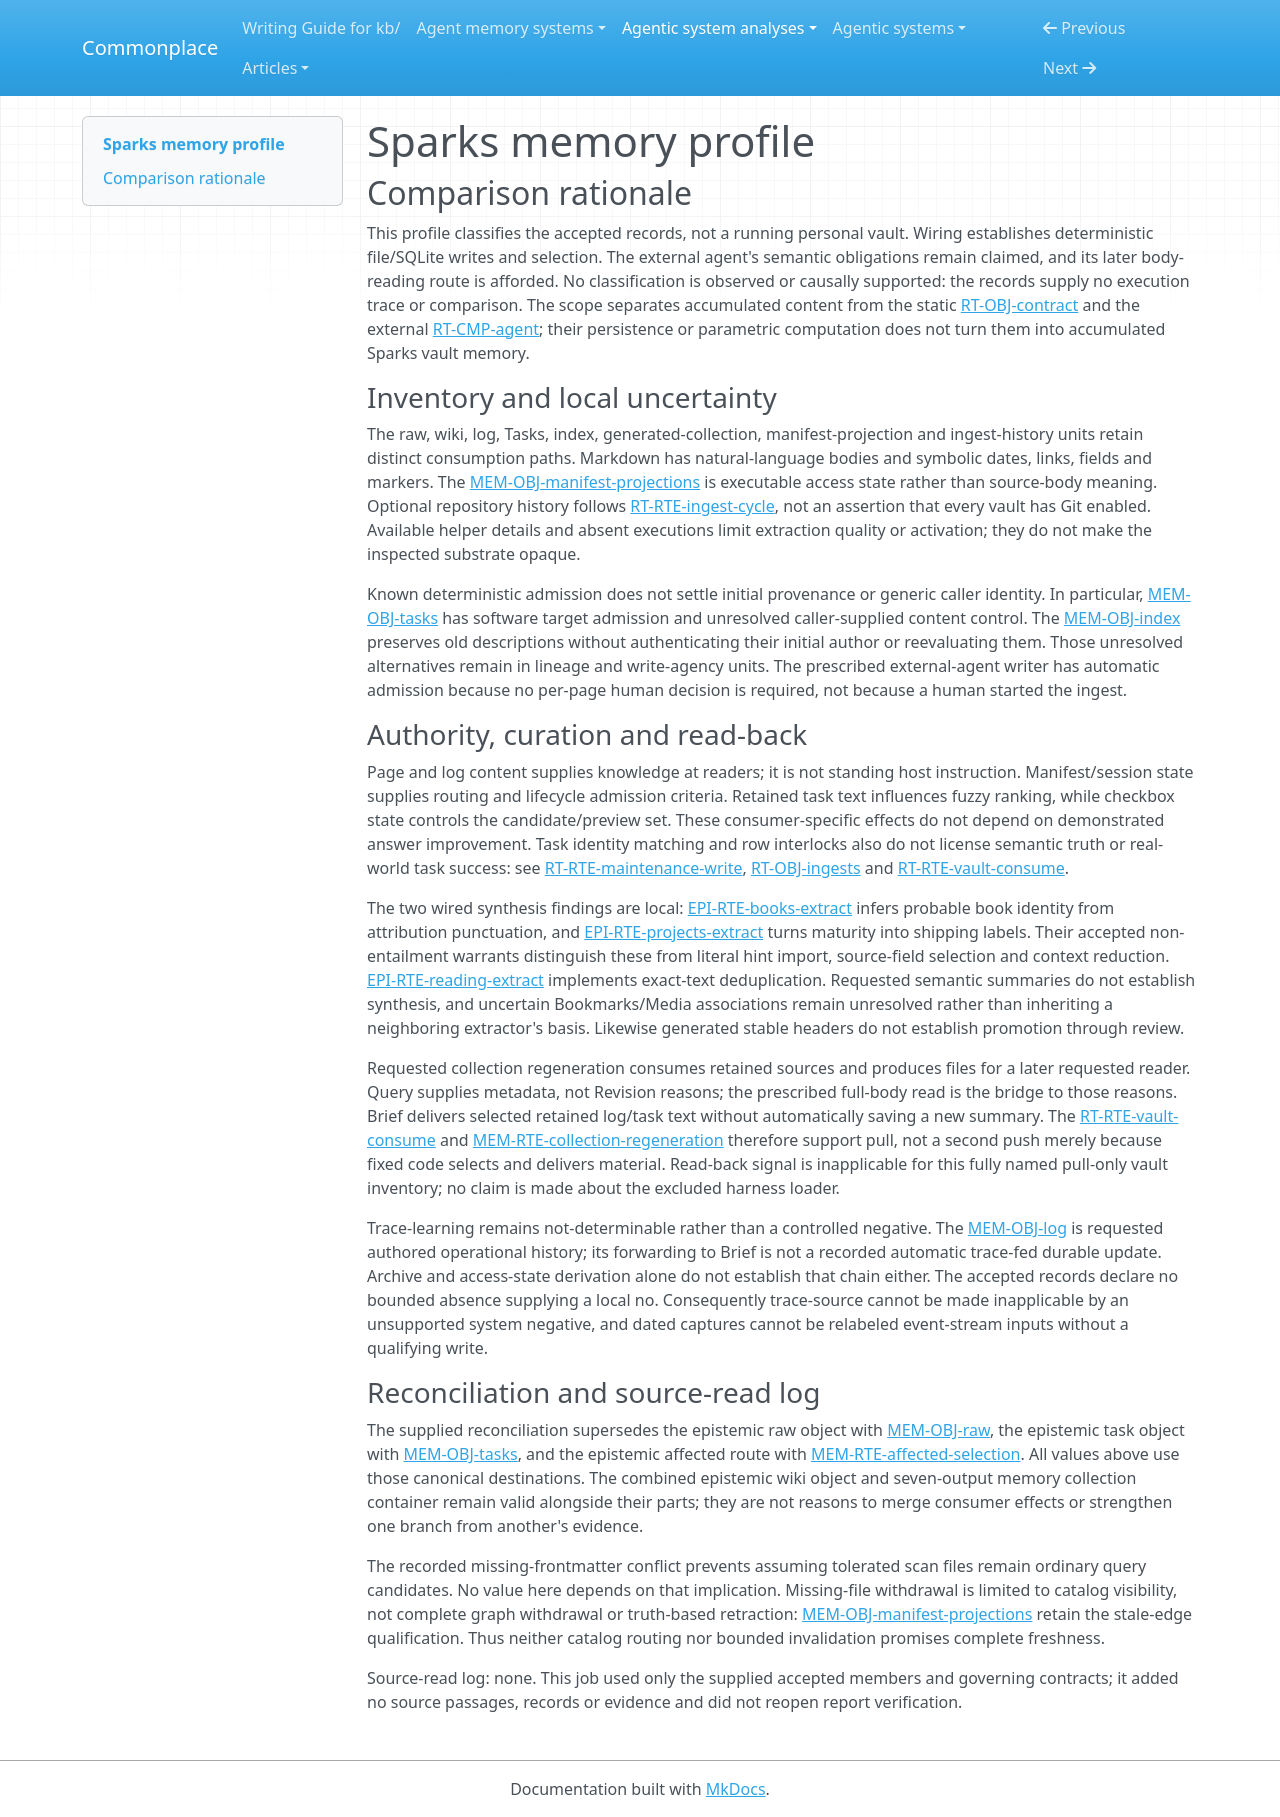

repository: zby/commonplace · page: agentic-system-analyses/retained/sparks/memory-profile/index.html · generator: mkdocs

---
type: agentic-system-analyses/types/agentic-system-memory-profile.md
description: Sparks memory comparison of accumulated vault files, generated collections and manifest-mediated
  later consumption.
run-id: AAS-2026-10-15-sparks-563865f8b26f-01
source-identity: https://github.com/YogiRK/sparks
reviewed-boundary: 49abddc848ea55f78518bfbbbe04c3d37a5f2705
memory-comparison:
  version: 2
  scope: Accumulated inbox/raw/archive files; wiki bodies and Revision text; operation log; live Tasks;
    index descriptions/catalog; all seven regenerated collections; SQLite file/frontmatter/link projections
    and ingest history; optional Git history; their write, maintenance and later-consumer routes. Excludes
    shipped static contract/instruction copies, product builds, external harness conversation/checkpoints
    and provider/model state. Unknown initial content and generic caller/direct-edit admission remain
    included limitations, not excluded alternatives.
  axes:
    storage_substrate:
      assessment: known
      units:
      - scope: Raw capture/archive, wiki bodies and revisions, log, Tasks, index descriptions/catalog
          and seven regenerated collections
        assessment: known
        findings:
        - value: files
          basis: wired
          records:
          - memory.md#mem-obj-raw
          - memory.md#mem-obj-wiki-pages
          - memory.md#mem-obj-log
          - memory.md#mem-obj-tasks
          - memory.md#mem-obj-index
          - memory.md#mem-obj-collections
          - memory.md#mem-rte-collection-regeneration
          note: Retained payloads are ordinary Markdown files; deterministic writes and later file reads
            establish the substrate, not successful semantic authorship.
        records:
        - memory.md#mem-obj-raw
        - memory.md#mem-obj-wiki-pages
        - memory.md#mem-obj-log
        - memory.md#mem-obj-tasks
        - memory.md#mem-obj-index
        - memory.md#mem-obj-collections
        - memory.md#mem-rte-collection-regeneration
        note: The retained file inventory distinguishes live Tasks from the seven generated collections
          and prose from manifest projections.
      - scope: Manifest file/frontmatter/link projections and ingest lifecycle rows
        assessment: known
        findings:
        - value: sqlite
          basis: wired
          records:
          - memory.md#mem-obj-manifest-projections
          - runtime.md#rt-obj-ingests
          - runtime.md#rt-rte-ingest-cycle
          - runtime.md#rt-rte-maintenance-write
          note: The vault SQLite database persists lookup state and ingest history for later deterministic
            consumers.
        records:
        - memory.md#mem-obj-manifest-projections
        - runtime.md#rt-obj-ingests
        - runtime.md#rt-rte-ingest-cycle
        - runtime.md#rt-rte-maintenance-write
        note: Includes both symbolic access projections and the separately declared session-state rows.
      - scope: Optional Git history of accumulated vault files
        assessment: known
        findings:
        - value: repo
          basis: wired
          records:
          - runtime.md#rt-rte-ingest-cycle
          - runtime.md#rt-rte-maintenance-write
          note: Finalize optionally commits the dirty vault tree through system Git; retained file versions
            are repository-backed when that branch is used.
        records:
        - runtime.md#rt-rte-ingest-cycle
        - runtime.md#rt-rte-maintenance-write
        note: Git is optional and not a semantic acceptance store; filesystem and SQLite storage remain
          operative without a commit.
      records:
      - memory.md#mem-obj-raw
      - memory.md#mem-obj-wiki-pages
      - memory.md#mem-obj-log
      - memory.md#mem-obj-tasks
      - memory.md#mem-obj-index
      - memory.md#mem-obj-collections
      - memory.md#mem-rte-collection-regeneration
      - memory.md#mem-obj-manifest-projections
      - runtime.md#rt-obj-ingests
      - runtime.md#rt-rte-ingest-cycle
      - runtime.md#rt-rte-maintenance-write
      note: The accepted object inventory covers retained files, SQLite access/session state and optional
        Git history. Static shipped instructions, build products and excluded provider/harness state are
        not accumulated vault memory.
    representational_form:
      assessment: known
      units:
      - scope: Raw prose, wiki bodies/Revision reasons, operation log text, task text, index descriptions
          and generated collection text at human/agent readers
        assessment: known
        findings:
        - value: natural-language
          basis: afforded
          records:
          - memory.md#mem-obj-raw
          - memory.md#mem-obj-wiki-pages
          - memory.md#mem-obj-log
          - memory.md#mem-obj-tasks
          - memory.md#mem-obj-index
          - memory.md#mem-obj-collections
          - runtime.md#rt-rte-vault-consume
          note: Prose supplies meaning through human or external-agent interpretation; later answering-agent
            body reads are prescribed, not observed.
        - value: natural-language
          basis: wired
          records:
          - memory.md#mem-obj-raw
          - memory.md#mem-obj-log
          - memory.md#mem-obj-tasks
          - memory.md#mem-obj-collections
          - runtime.md#rt-rte-vault-consume
          note: Viewer body reads and Brief delivery of selected log/task text are implemented delivery
            paths for retained natural-language content.
        records:
        - memory.md#mem-obj-raw
        - memory.md#mem-obj-wiki-pages
        - memory.md#mem-obj-log
        - memory.md#mem-obj-tasks
        - memory.md#mem-obj-index
        - memory.md#mem-obj-collections
        - runtime.md#rt-rte-vault-consume
        note: Natural-language force is distinct from structural parsing. Delivery does not prove a model
          used or obeyed the text.
      - scope: Raw capture dates/hints/paths, wiki frontmatter and link catalogs, task headings/checkboxes
          and log dates at fixed parsers
        assessment: known
        findings:
        - value: symbolic
          basis: wired
          records:
          - memory.md#mem-obj-raw
          - memory.md#mem-obj-manifest-projections
          - memory.md#mem-obj-tasks
          - memory.md#mem-obj-log
          - memory.md#mem-obj-index
          - memory.md#mem-obj-collections
          - runtime.md#rt-rte-maintenance-write
          - runtime.md#rt-rte-vault-consume
          note: Localized dates, identifiers, markers and fields have fixed Go/SQL interpretation, separate
            from the prose they organize.
        records:
        - memory.md#mem-obj-raw
        - memory.md#mem-obj-manifest-projections
        - memory.md#mem-obj-tasks
        - memory.md#mem-obj-log
        - memory.md#mem-obj-index
        - memory.md#mem-obj-collections
        - runtime.md#rt-rte-maintenance-write
        - runtime.md#rt-rte-vault-consume
        note: Includes mixed file parts rather than treating all Markdown as natural language.
      - scope: Manifest projections and ingest lifecycle state at SQL/Go consumers
        assessment: known
        findings:
        - value: symbolic
          basis: wired
          records:
          - memory.md#mem-obj-manifest-projections
          - runtime.md#rt-obj-ingests
          - memory.md#mem-rte-affected-selection
          - runtime.md#rt-rte-ingest-cycle
          note: Hashes, timestamps, statuses, title/alias/tag fields and resolved edges control fixed
            lookup and lifecycle rules.
        records:
        - memory.md#mem-obj-manifest-projections
        - runtime.md#rt-obj-ingests
        - memory.md#mem-rte-affected-selection
        - runtime.md#rt-rte-ingest-cycle
        note: Provider parameters are excluded external dependencies, not an opaque retained vault payload
          to classify.
      records:
      - memory.md#mem-obj-raw
      - memory.md#mem-obj-wiki-pages
      - memory.md#mem-obj-log
      - memory.md#mem-obj-tasks
      - memory.md#mem-obj-index
      - memory.md#mem-obj-collections
      - runtime.md#rt-rte-vault-consume
      - memory.md#mem-obj-manifest-projections
      - runtime.md#rt-rte-maintenance-write
      - runtime.md#rt-obj-ingests
      - memory.md#mem-rte-affected-selection
      - runtime.md#rt-rte-ingest-cycle
      note: All included retained operative parts have prose or fixed-rule structural consumption paths.
        External model computation is not the accumulated-memory boundary.
    lineage:
      assessment: partial
      units:
      - scope: Human-supplied inbox and raw sources before archive
        assessment: partial
        findings:
        - value: authored
          basis: claimed
          records:
          - memory.md#mem-obj-raw
          note: The contract assigns inbox capture to the human; this supports authored capture as doctrine,
            not an authenticated instance.
        - value: imported
          basis: claimed
          records:
          - memory.md#mem-obj-raw
          - runtime.md#rt-rte-ingest-cycle
          note: Human-added source files and captured source material enter the vault from outside; their
            original authorship and trust are not authenticated.
        records:
        - memory.md#mem-obj-raw
        - runtime.md#rt-rte-ingest-cycle
        note: Capture and source import are included, but actual initial payload provenance is unavailable;
          cannot exhaustively classify every raw item.
      - scope: Deterministic raw archive and manifest/session access-state derivation
        assessment: known
        findings:
        - value: other-compiled
          basis: wired
          records:
          - memory.md#mem-obj-raw
          - memory.md#mem-obj-manifest-projections
          - runtime.md#rt-obj-ingests
          - runtime.md#rt-rte-ingest-cycle
          - runtime.md#rt-rte-maintenance-write
          note: Archive copies/date-groups retained captures; scan compiles file/frontmatter/link state
            and lifecycle code records session state.
        records:
        - memory.md#mem-obj-raw
        - memory.md#mem-obj-manifest-projections
        - runtime.md#rt-obj-ingests
        - runtime.md#rt-rte-ingest-cycle
        - runtime.md#rt-rte-maintenance-write
        note: Compilation does not establish model-trace extraction or source warrant.
      - scope: External-agent wiki bodies, revisions, operation summaries and initial index entries
        assessment: partial
        findings:
        - value: authored
          basis: claimed
          records:
          - memory.md#mem-obj-wiki-pages
          - memory.md#mem-obj-log
          - memory.md#mem-obj-index
          - epistemic.md#epi-rte-semantic-revision
          note: The semantic agent is instructed to directly write derived prose, log summaries and index
            entries.
        records:
        - memory.md#mem-obj-wiki-pages
        - memory.md#mem-obj-log
        - memory.md#mem-obj-index
        - epistemic.md#epi-rte-semantic-revision
        note: Actual writing episodes and semantic derivations are unavailable. Log summaries are requested
          authored records, not established trace-extracted lessons; initial content provenance cannot
          be completed.
      - scope: Seven collection outputs and regenerated index links/descriptions
        assessment: partial
        findings:
        - value: other-compiled
          basis: wired
          records:
          - memory.md#mem-obj-collections
          - memory.md#mem-obj-index
          - memory.md#mem-rte-collection-regeneration
          - runtime.md#rt-rte-maintenance-write
          note: Fixed extractors compile selected raw/archive/manifest parts; Index rebuilds links while
            retaining matched old description text.
        records:
        - memory.md#mem-obj-collections
        - memory.md#mem-obj-index
        - memory.md#mem-rte-collection-regeneration
        - runtime.md#rt-rte-maintenance-write
        note: The transformation path is known, but preserved descriptions and initial source payload
          provenance are unresolved. A compiled output does not settle its upstream origin.
      - scope: Live Tasks caller-provided text and later marker edits
        assessment: partial
        findings:
        - value: other-compiled
          basis: wired
          records:
          - memory.md#mem-obj-tasks
          - runtime.md#rt-rte-maintenance-write
          note: TasksAdd deterministically appends supplied text and TaskDone changes selected open markers.
        - value: authored
          basis: claimed
          records:
          - memory.md#mem-obj-tasks
          - epistemic.md#epi-rte-semantic-revision
          note: The agent protocol requests task writing from captures and project assignments.
        records:
        - memory.md#mem-obj-tasks
        - runtime.md#rt-rte-maintenance-write
        - epistemic.md#epi-rte-semantic-revision
        note: Generic caller identity and unavailable direct edits do not resolve the initial task-text
          origin; subsequent fixed transformations remain supported.
      records:
      - memory.md#mem-obj-raw
      - runtime.md#rt-rte-ingest-cycle
      - memory.md#mem-obj-manifest-projections
      - runtime.md#rt-obj-ingests
      - runtime.md#rt-rte-maintenance-write
      - memory.md#mem-obj-wiki-pages
      - memory.md#mem-obj-log
      - memory.md#mem-obj-index
      - epistemic.md#epi-rte-semantic-revision
      - memory.md#mem-obj-collections
      - memory.md#mem-rte-collection-regeneration
      - memory.md#mem-obj-tasks
      note: Known subsequent compilation and requested authorship coexist with missing initial-content
        and actual agent derivation provenance. No accepted record establishes trace-extracted lineage
        for these payloads.
    behavioral_authority:
      assessment: known
      units:
      - scope: Retained raw/wiki/Revision/log/task/collection prose and index descriptions at readers
          or answering/briefing agents
        assessment: known
        findings:
        - value: knowledge
          basis: afforded
          records:
          - memory.md#mem-obj-raw
          - memory.md#mem-obj-wiki-pages
          - memory.md#mem-obj-index
          - memory.md#mem-obj-collections
          - runtime.md#rt-rte-vault-consume
          - epistemic.md#epi-rte-semantic-revision
          note: File readers and the prescribed answering agent receive reference/context, including Revision
            reasons only through full-body reading.
        - value: knowledge
          basis: wired
          records:
          - memory.md#mem-obj-log
          - memory.md#mem-obj-tasks
          - runtime.md#rt-rte-vault-consume
          note: Brief forwards selected retained operation-log blocks and task text; viewer renders requested
            bodies for reference.
        records:
        - memory.md#mem-obj-raw
        - memory.md#mem-obj-wiki-pages
        - memory.md#mem-obj-log
        - memory.md#mem-obj-tasks
        - memory.md#mem-obj-index
        - memory.md#mem-obj-collections
        - runtime.md#rt-rte-vault-consume
        - epistemic.md#epi-rte-semantic-revision
        note: These routes supply context/advice, not standing harness instructions; actual compliance
          or answer dependence is unobserved.
      - scope: Manifest fields/edges and ingest history at Query, index, Projects, affected and viewer
          navigation selectors
        assessment: known
        findings:
        - value: routing
          basis: wired
          records:
          - memory.md#mem-obj-manifest-projections
          - runtime.md#rt-obj-ingests
          - memory.md#mem-rte-affected-selection
          - runtime.md#rt-rte-vault-consume
          - runtime.md#rt-rte-maintenance-write
          note: Retained fields/edges select page catalogs, groups, navigation and affected-maintenance
            suggestions; completed-ingest time selects the changed-path window.
        records:
        - memory.md#mem-obj-manifest-projections
        - runtime.md#rt-obj-ingests
        - memory.md#mem-rte-affected-selection
        - runtime.md#rt-rte-vault-consume
        - runtime.md#rt-rte-maintenance-write
        note: Metadata has fixed selection force even when no source body is loaded. Advisory affected
          names do not automatically execute regeneration.
      - scope: Retained open/done task markers at TaskDone and Brief
        assessment: known
        findings:
        - value: routing
          basis: wired
          records:
          - memory.md#mem-obj-tasks
          - runtime.md#rt-rte-maintenance-write
          - runtime.md#rt-rte-vault-consume
          note: Checkbox state selects open candidates and future task previews.
        - value: enforcement
          basis: wired
          records:
          - memory.md#mem-obj-tasks
          - runtime.md#rt-rte-maintenance-write
          - runtime.md#rt-rte-vault-consume
          note: Completed markers exclude tasks from later open-candidate sets and Brief previews.
        records:
        - memory.md#mem-obj-tasks
        - runtime.md#rt-rte-maintenance-write
        - runtime.md#rt-rte-vault-consume
        note: The exclusion concerns delivery/selection, not enforcement of task execution or real-world
          success.
      - scope: Retained task text at fuzzy target matching
        assessment: known
        findings:
        - value: ranking
          basis: wired
          records:
          - memory.md#mem-obj-tasks
          - runtime.md#rt-rte-maintenance-write
          note: Task text influences relative fuzzy-match scores; a sole or sufficiently separated winner
            can be selected.
        records:
        - memory.md#mem-obj-tasks
        - runtime.md#rt-rte-maintenance-write
        note: Fixed scoring establishes ranking input authority without retained learned ranking policy.
      - scope: Retained ingest active state at prepare/finalize admission
        assessment: known
        findings:
        - value: validation
          basis: wired
          records:
          - runtime.md#rt-obj-ingests
          - runtime.md#rt-rte-ingest-cycle
          note: Active-row state is a criterion for admitting prepare/finalize transitions.
        - value: enforcement
          basis: wired
          records:
          - runtime.md#rt-obj-ingests
          - runtime.md#rt-rte-ingest-cycle
          note: Existing active state blocks a new sequential prepare; missing active state rejects finalize.
        records:
        - runtime.md#rt-obj-ingests
        - runtime.md#rt-rte-ingest-cycle
        note: This is a best-effort lifecycle interlock, not a semantic-content veto or race-free filesystem
          lock.
      records:
      - memory.md#mem-obj-raw
      - memory.md#mem-obj-wiki-pages
      - memory.md#mem-obj-log
      - memory.md#mem-obj-tasks
      - memory.md#mem-obj-index
      - memory.md#mem-obj-collections
      - runtime.md#rt-rte-vault-consume
      - epistemic.md#epi-rte-semantic-revision
      - memory.md#mem-obj-manifest-projections
      - runtime.md#rt-obj-ingests
      - memory.md#mem-rte-affected-selection
      - runtime.md#rt-rte-maintenance-write
      - runtime.md#rt-rte-ingest-cycle
      note: The inventory resolves actual reader, selector, scoring and lifecycle consumers. Static contract
        instruction authority is excluded; unconsumed metadata gets no authority. Missing observed activation
        does not erase wired/afforded force.
    write_agency:
      assessment: partial
      units:
      - scope: Human capture and direct human source provision
        assessment: known
        findings:
        - value: manual
          basis: claimed
          records:
          - memory.md#mem-obj-raw
          - runtime.md#rt-rte-ingest-cycle
          note: The protocol explicitly assigns captured input/source provision to the human; that decision
            supplies the retained content.
        records:
        - memory.md#mem-obj-raw
        - runtime.md#rt-rte-ingest-cycle
        note: Manual admission is doctrinal here; no actual operator-content instance was supplied.
      - scope: Protocol-directed external-agent wiki/index/log/task writing
        assessment: known
        findings:
        - value: automatic
          basis: claimed
          records:
          - memory.md#mem-obj-wiki-pages
          - memory.md#mem-obj-log
          - memory.md#mem-obj-index
          - memory.md#mem-obj-tasks
          - epistemic.md#epi-rte-semantic-revision
          - runtime.md#rt-rte-ingest-cycle
          note: The external model/agent proposes and directly writes without a required per-content human
            approval; initiating ingest is not approval of its pages.
        records:
        - memory.md#mem-obj-wiki-pages
        - memory.md#mem-obj-log
        - memory.md#mem-obj-index
        - memory.md#mem-obj-tasks
        - epistemic.md#epi-rte-semantic-revision
        - runtime.md#rt-rte-ingest-cycle
        note: Classification concerns the prescribed admission mechanism, not observed model obedience
          or the unknown author of an initial file.
      - scope: Archive/clear, scan/session transitions, collection regeneration and index preservation/rebuild
        assessment: known
        findings:
        - value: automatic
          basis: wired
          records:
          - memory.md#mem-obj-raw
          - memory.md#mem-obj-manifest-projections
          - runtime.md#rt-obj-ingests
          - runtime.md#rt-rte-ingest-cycle
          - memory.md#mem-rte-collection-regeneration
          - memory.md#mem-obj-index
          - runtime.md#rt-rte-maintenance-write
          note: Software selects and admits exact transformed content under fixed rules; dry-run or initiating
            the command does not make generated-content admission manual.
        records:
        - memory.md#mem-obj-raw
        - memory.md#mem-obj-manifest-projections
        - runtime.md#rt-obj-ingests
        - runtime.md#rt-rte-ingest-cycle
        - memory.md#mem-rte-collection-regeneration
        - memory.md#mem-obj-index
        - runtime.md#rt-rte-maintenance-write
        note: Known deterministic admission covers subsequent writes; it does not identify upstream content
          authors.
      - scope: TaskAdd/TaskDone deterministic append and selected-marker admission
        assessment: known
        findings:
        - value: automatic
          basis: wired
          records:
          - memory.md#mem-obj-tasks
          - runtime.md#rt-rte-maintenance-write
          note: Program rules admit nonempty task fields and choose a completion target without a second
            human approval of the selected line.
        records:
        - memory.md#mem-obj-tasks
        - runtime.md#rt-rte-maintenance-write
        note: Automatic target/write admission is separate from who supplied the task text or matching
          request.
      - scope: Initial vault content, arbitrary direct edits and generic caller-supplied task text
        assessment: not-determinable
        findings: []
        records:
        - memory.md#mem-obj-raw
        - memory.md#mem-obj-wiki-pages
        - memory.md#mem-obj-tasks
        - memory.md#mem-obj-index
        - memory.md#mem-obj-log
        - runtime.md#rt-rte-ingest-cycle
        - runtime.md#rt-rte-maintenance-write
        note: No authenticated initial-content decision or generic caller principal establishes human
          versus model admission for these alternatives. This prevents complete write-control coverage,
          not classification of inspected subsequent transformations.
      records:
      - memory.md#mem-obj-raw
      - runtime.md#rt-rte-ingest-cycle
      - memory.md#mem-obj-wiki-pages
      - memory.md#mem-obj-log
      - memory.md#mem-obj-index
      - memory.md#mem-obj-tasks
      - epistemic.md#epi-rte-semantic-revision
      - memory.md#mem-obj-manifest-projections
      - runtime.md#rt-obj-ingests
      - memory.md#mem-rte-collection-regeneration
      - runtime.md#rt-rte-maintenance-write
      note: Explicit human capture and model/software admission are supported separately; initial/direct/generic-caller
        control remains unresolved, so the axis is partial.
    curation_operations:
      assessment: partial
      units:
      - scope: Protocol-directed wiki alias deduplication, preferred updates and contradiction sections
        assessment: partial
        findings:
        - value: dedup
          basis: claimed
          records:
          - memory.md#mem-obj-wiki-pages
          - epistemic.md#epi-rte-semantic-revision
          note: The contract requests alias-aware duplicate suppression before creating pages.
        - value: evolve
          basis: claimed
          records:
          - memory.md#mem-obj-wiki-pages
          - epistemic.md#epi-rte-semantic-revision
          note: The contract prefers revising existing pages and appending sourced contradictions.
        records:
        - memory.md#mem-obj-wiki-pages
        - epistemic.md#epi-rte-semantic-revision
        note: Requested operations are positive claimed findings, not implemented semantic checks. Actual
          page contents are unavailable; summary/synthesis labels do not establish which further transformations
          occurred.
      - scope: Quotes/Ideas field selection, Books context reduction and index catalog/description reduction
        assessment: known
        findings:
        - value: consolidate
          basis: wired
          records:
          - epistemic.md#epi-rte-quotes-extract
          - epistemic.md#epi-rte-ideas-extract
          - epistemic.md#epi-rte-books-extract
          - memory.md#mem-obj-index
          - runtime.md#rt-rte-maintenance-write
          note: These routes select retained fields, omit source bodies, truncate quote context or reduce
            the old catalog to current links and matching descriptions.
        records:
        - epistemic.md#epi-rte-quotes-extract
        - epistemic.md#epi-rte-ideas-extract
        - epistemic.md#epi-rte-books-extract
        - memory.md#mem-obj-index
        - runtime.md#rt-rte-maintenance-write
        note: Reduced representations of existing material establish consolidation even while source files
          remain retained; not every index rebuild alone establishes curation.
      - scope: Reading List archive-to-queue extraction
        assessment: known
        findings:
        - value: dedup
          basis: wired
          records:
          - epistemic.md#epi-rte-reading-extract
          - memory.md#mem-obj-collections
          note: Exact case-sensitive repeated captured text is removed from the output queue.
        - value: consolidate
          basis: wired
          records:
          - epistemic.md#epi-rte-reading-extract
          - memory.md#mem-obj-collections
          note: The queue selects to-read lines from archived capture and retains a reduced directive/path
            representation.
        records:
        - epistemic.md#epi-rte-reading-extract
        - memory.md#mem-obj-collections
        note: The operation is exact-text deduplication, not an inferred semantic-near-duplicate check
          or completed-reading lifecycle.
      - scope: Books probable-title branch and Projects maturity-to-shipping branch
        assessment: known
        findings:
        - value: synthesize
          basis: wired
          records:
          - epistemic.md#epi-rte-books-extract
          - epistemic.md#epi-rte-projects-extract
          note: 'The accepted non-entailment examples establish claims absent from input warrant: guessed
            book identity and shipping status from maturity.'
        records:
        - epistemic.md#epi-rte-books-extract
        - epistemic.md#epi-rte-projects-extract
        note: Separate Books literal book-hint copying is not synthesis; deterministic execution alone
          does not make these inferred claims entailed.
      - scope: TaskDone revision of a retained task marker
        assessment: known
        findings:
        - value: evolve
          basis: wired
          records:
          - memory.md#mem-obj-tasks
          - runtime.md#rt-rte-maintenance-write
          note: The existing selected task entry changes from open to checked and survives in the file.
        records:
        - memory.md#mem-obj-tasks
        - runtime.md#rt-rte-maintenance-write
        note: A recorded-state revision, not evidence that the work succeeded.
      - scope: Missing-file tombstones at later manifest page catalogs
        assessment: known
        findings:
        - value: invalidate
          basis: wired
          records:
          - memory.md#mem-obj-manifest-projections
          - runtime.md#rt-rte-maintenance-write
          note: Deletion markers preserve file history while excluding missing parents from ListPages
            and derived catalogs.
        records:
        - memory.md#mem-obj-manifest-projections
        - runtime.md#rt-rte-maintenance-write
        note: Withdrawal is limited to those catalogs; stale outgoing graph edges can survive and derived
          wiki claims are not automatically retracted.
      - scope: Bookmarks residual-text and Media first-URL association branches
        assessment: not-determinable
        findings: []
        records:
        - epistemic.md#epi-rte-bookmarks-extract
        - epistemic.md#epi-rte-media-extract
        note: Accepted records establish extraction but leave semantic preservation/association indeterminate
          for actual inputs. Cannot classify further curation from an extractor name or assume every opaque
          association is synthesis.
      records:
      - memory.md#mem-obj-wiki-pages
      - epistemic.md#epi-rte-semantic-revision
      - epistemic.md#epi-rte-quotes-extract
      - epistemic.md#epi-rte-ideas-extract
      - epistemic.md#epi-rte-books-extract
      - memory.md#mem-obj-index
      - runtime.md#rt-rte-maintenance-write
      - epistemic.md#epi-rte-reading-extract
      - memory.md#mem-obj-collections
      - epistemic.md#epi-rte-projects-extract
      - memory.md#mem-obj-tasks
      - memory.md#mem-obj-manifest-projections
      - epistemic.md#epi-rte-bookmarks-extract
      - epistemic.md#epi-rte-media-extract
      note: Implemented reductions, duplicate removal, revisions, bounded withdrawal and two novel-claim
        branches are retained alongside unresolved semantic transformations. No decay or promotion is
        inferred from generated stable metadata or status labels.
    read_back_direction:
      assessment: known
      units:
      - scope: Query/Brief/Viewer request, selection and delivery; prescribed external page reads
        assessment: known
        findings:
        - value: pull
          basis: wired
          records:
          - runtime.md#rt-rte-vault-consume
          - memory.md#mem-obj-manifest-projections
          - memory.md#mem-obj-log
          - memory.md#mem-obj-tasks
          note: Explicit CLI/MCP or URL requests obtain selected metadata, log/task text or rendered bodies.
        - value: pull
          basis: afforded
          records:
          - runtime.md#rt-rte-vault-consume
          - memory.md#mem-obj-wiki-pages
          - memory.md#mem-obj-raw
          - memory.md#mem-obj-index
          - memory.md#mem-obj-collections
          - epistemic.md#epi-rte-semantic-revision
          note: The external answering agent is instructed to read matching page bodies; direct file readers
            can request retained prose/catalogs.
        records:
        - runtime.md#rt-rte-vault-consume
        - memory.md#mem-obj-manifest-projections
        - memory.md#mem-obj-log
        - memory.md#mem-obj-tasks
        - memory.md#mem-obj-wiki-pages
        - memory.md#mem-obj-raw
        - memory.md#mem-obj-index
        - memory.md#mem-obj-collections
        - epistemic.md#epi-rte-semantic-revision
        note: Automatic selection within fulfillment is not unsolicited push; actual agent body-read/context
          inclusion is not observed.
      - scope: Requested collection/index/task/scan maintenance and affected advice consume earlier retained
          state
        assessment: known
        findings:
        - value: pull
          basis: wired
          records:
          - memory.md#mem-rte-collection-regeneration
          - memory.md#mem-obj-index
          - memory.md#mem-obj-tasks
          - memory.md#mem-obj-manifest-projections
          - runtime.md#rt-obj-ingests
          - memory.md#mem-rte-affected-selection
          - runtime.md#rt-rte-maintenance-write
          note: Explicit operations request extraction/rebuild, task selection or changed-state advice;
            code reads prior content/state to fulfill them.
        records:
        - memory.md#mem-rte-collection-regeneration
        - memory.md#mem-obj-index
        - memory.md#mem-obj-tasks
        - memory.md#mem-obj-manifest-projections
        - runtime.md#rt-obj-ingests
        - memory.md#mem-rte-affected-selection
        - runtime.md#rt-rte-maintenance-write
        note: Includes machine later-consumers, not only model readers. Affected advice is not retained,
          but its scan/session inputs are read back.
      records:
      - runtime.md#rt-rte-vault-consume
      - memory.md#mem-obj-manifest-projections
      - memory.md#mem-obj-log
      - memory.md#mem-obj-tasks
      - memory.md#mem-obj-wiki-pages
      - memory.md#mem-obj-raw
      - memory.md#mem-obj-index
      - memory.md#mem-obj-collections
      - epistemic.md#epi-rte-semantic-revision
      - memory.md#mem-rte-collection-regeneration
      - runtime.md#rt-obj-ingests
      - memory.md#mem-rte-affected-selection
      - runtime.md#rt-rte-maintenance-write
      note: The accepted dispatch/consumer inventory describes caller-requested chains throughout the
        accumulated-vault boundary. Static harness contract loading and external context scheduling are
        excluded; no included unsolicited payload branch is left unresolved.
    read_back_signal:
      assessment: inapplicable
      units:
      - scope: All included caller-requested vault content and metadata read-back chains
        assessment: inapplicable
        findings: []
        records:
        - runtime.md#rt-rte-vault-consume
        - memory.md#mem-rte-collection-regeneration
        - memory.md#mem-obj-index
        - memory.md#mem-obj-tasks
        - memory.md#mem-obj-manifest-projections
        - runtime.md#rt-obj-ingests
        - memory.md#mem-rte-affected-selection
        - runtime.md#rt-rte-maintenance-write
        - runtime.md#rt-rte-ingest-cycle
        note: All covered read-back is pull. Query identity matches, brief date/budget rules and requested
          URLs are selectors within fulfillment, not push signals.
      records:
      - runtime.md#rt-rte-vault-consume
      - memory.md#mem-rte-collection-regeneration
      - memory.md#mem-obj-index
      - memory.md#mem-obj-tasks
      - memory.md#mem-obj-manifest-projections
      - runtime.md#rt-obj-ingests
      - memory.md#mem-rte-affected-selection
      - runtime.md#rt-rte-maintenance-write
      - runtime.md#rt-rte-ingest-cycle
      note: No push operation is established within the completely inventoried requested vault-consumer
        boundary; signal classification applies to push only. This does not classify excluded harness
        scheduling.
    trace_learning:
      assessment: not-determinable
      units:
      - scope: Archive, scan/lifecycle state, collections, index and task writes with later consumers
        assessment: not-determinable
        findings: []
        records:
        - memory.md#mem-obj-raw
        - memory.md#mem-obj-manifest-projections
        - runtime.md#rt-obj-ingests
        - memory.md#mem-rte-collection-regeneration
        - memory.md#mem-obj-index
        - memory.md#mem-obj-tasks
        - runtime.md#rt-rte-maintenance-write
        - runtime.md#rt-rte-ingest-cycle
        note: Inspected writes retain captures, access state, projections or task status; accepted records
          establish no qualifying original trace-to-durable-behavior-shaping update. No bounded absence
          record warrants a controlled no finding for the whole family.
      - scope: Agent-authored operation log and semantic wiki revision; Brief log consumption
        assessment: not-determinable
        findings: []
        records:
        - memory.md#mem-obj-log
        - memory.md#mem-obj-wiki-pages
        - epistemic.md#epi-rte-semantic-revision
        - runtime.md#rt-rte-vault-consume
        note: Log summaries are requested authored history, not recorded automatic trace extraction. Brief
          delivers history but saves no derived checkpoint/policy. Unavailable actual agent traces/content
          prevent establishing a qualifying automatic write; no supported yes or bounded no is asserted.
      records:
      - memory.md#mem-obj-raw
      - memory.md#mem-obj-manifest-projections
      - runtime.md#rt-obj-ingests
      - memory.md#mem-rte-collection-regeneration
      - memory.md#mem-obj-index
      - memory.md#mem-obj-tasks
      - runtime.md#rt-rte-maintenance-write
      - runtime.md#rt-rte-ingest-cycle
      - memory.md#mem-obj-log
      - memory.md#mem-obj-wiki-pages
      - epistemic.md#epi-rte-semantic-revision
      - runtime.md#rt-rte-vault-consume
      note: The accepted records support retention/curation and historical read-back, but neither a qualifying
        trace-fed write nor an evidenced-absence record supplying a controlled negative. This is not a
        system-wide no and does not assess excluded provider/harness learning.
    trace_source:
      assessment: not-determinable
      units:
      - scope: Potential trace-fed wiki/log routes and inspected deterministic vault writes
        assessment: not-determinable
        findings: []
        records:
        - memory.md#mem-obj-raw
        - memory.md#mem-obj-log
        - memory.md#mem-obj-wiki-pages
        - memory.md#mem-obj-manifest-projections
        - runtime.md#rt-obj-ingests
        - memory.md#mem-rte-collection-regeneration
        - memory.md#mem-obj-index
        - memory.md#mem-obj-tasks
        - epistemic.md#epi-rte-semantic-revision
        - runtime.md#rt-rte-vault-consume
        - runtime.md#rt-rte-ingest-cycle
        note: No qualifying trace-learning write has been established and complete bounded absence is
          not recorded. Captured source files, dated archive separators and ingest rows cannot alone establish
          session-logs, tool-traces, event-streams or trajectories as original qualifying inputs.
      records:
      - memory.md#mem-obj-raw
      - memory.md#mem-obj-log
      - memory.md#mem-obj-wiki-pages
      - memory.md#mem-obj-manifest-projections
      - runtime.md#rt-obj-ingests
      - memory.md#mem-rte-collection-regeneration
      - memory.md#mem-obj-index
      - memory.md#mem-obj-tasks
      - epistemic.md#epi-rte-semantic-revision
      - runtime.md#rt-rte-vault-consume
      - runtime.md#rt-rte-ingest-cycle
      note: Without an established qualifying update or a completely warranted negative, trace-source
        is unresolved rather than inapplicable. Operational dates and journal formatting do not change
        the original content into an event stream.
---

# Sparks memory profile

## Comparison rationale

This profile classifies the accepted records, not a running personal vault. Wiring establishes deterministic file/SQLite writes and selection. The external agent's semantic obligations remain claimed, and its later body-reading route is afforded. No classification is observed or causally supported: the records supply no execution trace or comparison. The scope separates accumulated content from the static [RT-OBJ-contract](runtime.md#rt-obj-contract) and the external [RT-CMP-agent](runtime.md#rt-cmp-agent); their persistence or parametric computation does not turn them into accumulated Sparks vault memory.

### Inventory and local uncertainty

The raw, wiki, log, Tasks, index, generated-collection, manifest-projection and ingest-history units retain distinct consumption paths. Markdown has natural-language bodies and symbolic dates, links, fields and markers. The [MEM-OBJ-manifest-projections](memory.md#mem-obj-manifest-projections) is executable access state rather than source-body meaning. Optional repository history follows [RT-RTE-ingest-cycle](runtime.md#rt-rte-ingest-cycle), not an assertion that every vault has Git enabled. Available helper details and absent executions limit extraction quality or activation; they do not make the inspected substrate opaque.

Known deterministic admission does not settle initial provenance or generic caller identity. In particular, [MEM-OBJ-tasks](memory.md#mem-obj-tasks) has software target admission and unresolved caller-supplied content control. The [MEM-OBJ-index](memory.md#mem-obj-index) preserves old descriptions without authenticating their initial author or reevaluating them. Those unresolved alternatives remain in lineage and write-agency units. The prescribed external-agent writer has automatic admission because no per-page human decision is required, not because a human started the ingest.

### Authority, curation and read-back

Page and log content supplies knowledge at readers; it is not standing host instruction. Manifest/session state supplies routing and lifecycle admission criteria. Retained task text influences fuzzy ranking, while checkbox state controls the candidate/preview set. These consumer-specific effects do not depend on demonstrated answer improvement. Task identity matching and row interlocks also do not license semantic truth or real-world task success: see [RT-RTE-maintenance-write](runtime.md#rt-rte-maintenance-write), [RT-OBJ-ingests](runtime.md#rt-obj-ingests) and [RT-RTE-vault-consume](runtime.md#rt-rte-vault-consume).

The two wired synthesis findings are local: [EPI-RTE-books-extract](epistemic.md#epi-rte-books-extract) infers probable book identity from attribution punctuation, and [EPI-RTE-projects-extract](epistemic.md#epi-rte-projects-extract) turns maturity into shipping labels. Their accepted non-entailment warrants distinguish these from literal hint import, source-field selection and context reduction. [EPI-RTE-reading-extract](epistemic.md#epi-rte-reading-extract) implements exact-text deduplication. Requested semantic summaries do not establish synthesis, and uncertain Bookmarks/Media associations remain unresolved rather than inheriting a neighboring extractor's basis. Likewise generated stable headers do not establish promotion through review.

Requested collection regeneration consumes retained sources and produces files for a later requested reader. Query supplies metadata, not Revision reasons; the prescribed full-body read is the bridge to those reasons. Brief delivers selected retained log/task text without automatically saving a new summary. The [RT-RTE-vault-consume](runtime.md#rt-rte-vault-consume) and [MEM-RTE-collection-regeneration](memory.md#mem-rte-collection-regeneration) therefore support pull, not a second push merely because fixed code selects and delivers material. Read-back signal is inapplicable for this fully named pull-only vault inventory; no claim is made about the excluded harness loader.

Trace-learning remains not-determinable rather than a controlled negative. The [MEM-OBJ-log](memory.md#mem-obj-log) is requested authored operational history; its forwarding to Brief is not a recorded automatic trace-fed durable update. Archive and access-state derivation alone do not establish that chain either. The accepted records declare no bounded absence supplying a local no. Consequently trace-source cannot be made inapplicable by an unsupported system negative, and dated captures cannot be relabeled event-stream inputs without a qualifying write.

### Reconciliation and source-read log

The supplied reconciliation supersedes the epistemic raw object with [MEM-OBJ-raw](memory.md#mem-obj-raw), the epistemic task object with [MEM-OBJ-tasks](memory.md#mem-obj-tasks), and the epistemic affected route with [MEM-RTE-affected-selection](memory.md#mem-rte-affected-selection). All values above use those canonical destinations. The combined epistemic wiki object and seven-output memory collection container remain valid alongside their parts; they are not reasons to merge consumer effects or strengthen one branch from another's evidence.

The recorded missing-frontmatter conflict prevents assuming tolerated scan files remain ordinary query candidates. No value here depends on that implication. Missing-file withdrawal is limited to catalog visibility, not complete graph withdrawal or truth-based retraction: [MEM-OBJ-manifest-projections](memory.md#mem-obj-manifest-projections) retain the stale-edge qualification. Thus neither catalog routing nor bounded invalidation promises complete freshness.

Source-read log: none. This job used only the supplied accepted members and governing contracts; it added no source passages, records or evidence and did not reopen report verification.
